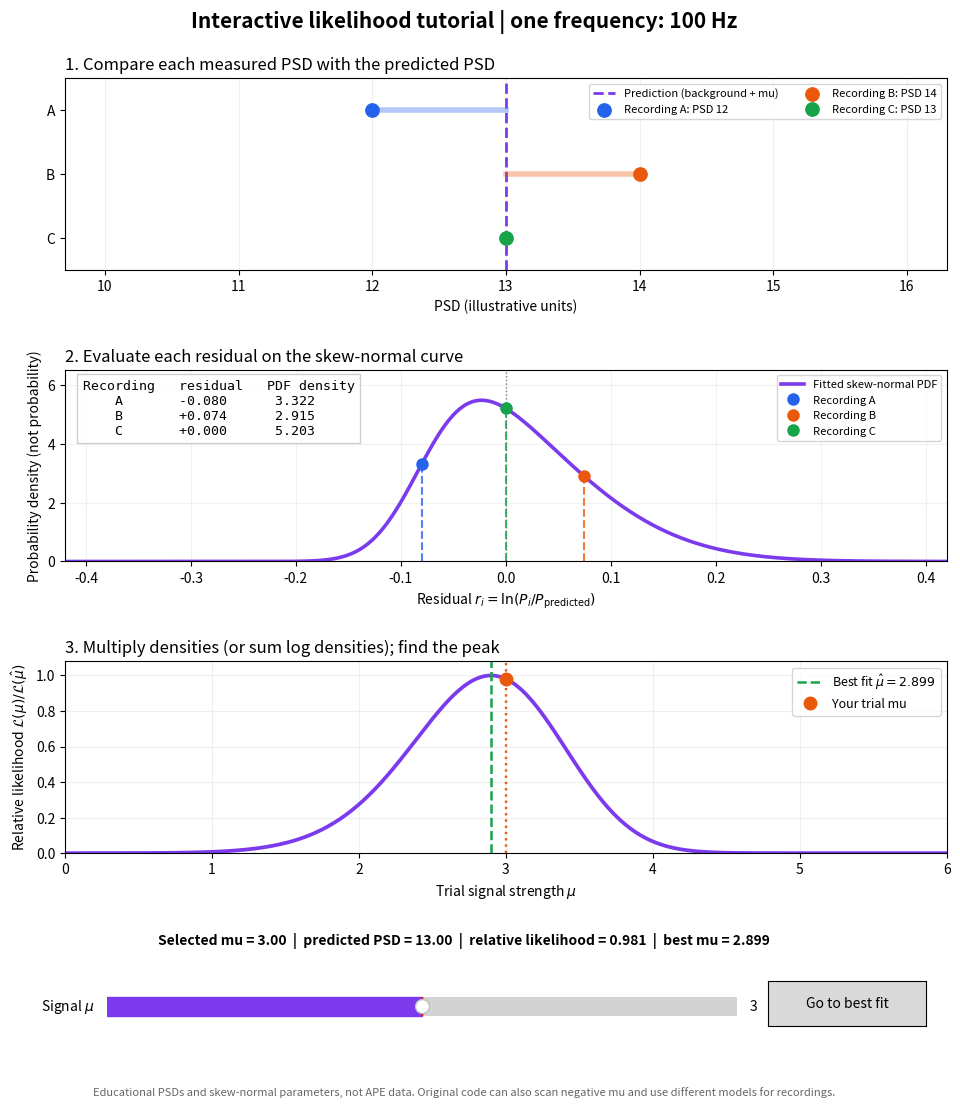

This chart was generated by the following Python code:
%pip install -q numpy scipy matplotlib ipympl

%matplotlib widget

"""Illustrative interactive likelihood tutorial; no APE data are read or modified."""

import numpy as np
import matplotlib.pyplot as plt
from matplotlib.widgets import Button, Slider
from scipy.optimize import minimize
from scipy.stats import skewnorm


# ------------- The same illustrative example as our discussion -------------
FREQUENCY_HZ = 100.0
BACKGROUND_PSD = 10.0
MEASURED_PSD = np.array([12.0, 14.0, 13.0])
RECORDINGS = ("A", "B", "C")
COLORS = ("#2563eb", "#ea580c", "#16a34a")

# Teaching example: parameters of the fitted residual distribution.
# They are NOT derived from real APE data.
SKEW_SHAPE = 3.0       # alpha
SKEW_LOCATION = -0.08 # loc, in log-PSD residual units
SKEW_SCALE = 0.12     # scale, in log-PSD residual units

MU_MIN, MU_MAX = 0.0, 6.0


def predicted_psd(mu):
    """Unit signal response: P_predicted = B + mu."""
    return BACKGROUND_PSD + float(mu)


def residuals_for_mu(mu):
    """Residuals are in log-PSD space, matching the original model's idea."""
    return np.log(MEASURED_PSD / predicted_psd(mu))


def log_likelihood(mu):
    """Sum log probability *densities*, one per recording."""
    residuals = residuals_for_mu(mu)
    return float(np.sum(skewnorm.logpdf(
        residuals, a=SKEW_SHAPE, loc=SKEW_LOCATION, scale=SKEW_SCALE
    )))


def find_best_mu():
    """Coarse trial scan, then Nelder-Mead refinement (tutorial: mu >= 0)."""
    trials = np.linspace(MU_MIN, MU_MAX, 601)
    seed = trials[np.argmax([log_likelihood(mu) for mu in trials])]
    fit = minimize(
        lambda x: -log_likelihood(x[0]),
        x0=np.array([seed]),
        method="Nelder-Mead",
        bounds=[(MU_MIN, MU_MAX)],
        options={"xatol": 1e-11, "fatol": 1e-11, "maxiter": 2000},
    )
    if not fit.success:
        raise RuntimeError(f"Nelder-Mead did not converge: {fit.message}")
    return float(fit.x[0])


def build_figure():
    best_mu = find_best_mu()
    best_logL = log_likelihood(best_mu)
    mu_grid = np.linspace(MU_MIN, MU_MAX, 601)
    rel_likelihood = np.exp(np.array([log_likelihood(m) for m in mu_grid]) - best_logL)
    residual_grid = np.linspace(-0.42, 0.42, 600)
    skew_pdf = skewnorm.pdf(
        residual_grid, a=SKEW_SHAPE, loc=SKEW_LOCATION, scale=SKEW_SCALE
    )

    fig = plt.figure(figsize=(10.5, 11.4), constrained_layout=False)
    fig.suptitle("Interactive likelihood tutorial | one frequency: 100 Hz", fontsize=15, weight="bold")
    gs = fig.add_gridspec(3, 1, left=0.12, right=0.96, top=0.92, bottom=0.24, hspace=0.52)
    ax_psd, ax_pdf, ax_lkl = [fig.add_subplot(gs[i, 0]) for i in range(3)]

    # Plot 1: PSD observations versus trial prediction.
    y_positions = np.array([3, 2, 1], dtype=float)
    prediction_line = ax_psd.axvline(13, color="#7c3aed", ls="--", lw=2,
                                     label="Prediction (background + mu)")
    mismatch_lines = []
    for y, measured, name, color in zip(y_positions, MEASURED_PSD, RECORDINGS, COLORS):
        (mismatch,) = ax_psd.plot([measured, 13], [y, y], color=color, lw=4, alpha=0.35)
        mismatch_lines.append(mismatch)
        ax_psd.scatter([measured], [y], s=92, color=color, zorder=5, label=f"Recording {name}: PSD {measured:g}")
    ax_psd.set_xlim(9.7, 16.3)
    ax_psd.set_ylim(0.5, 3.5)
    ax_psd.set_yticks(y_positions, ["A", "B", "C"])
    ax_psd.set_xlabel("PSD (illustrative units)")
    ax_psd.set_title("1. Compare each measured PSD with the predicted PSD", loc="left")
    ax_psd.grid(axis="x", alpha=0.2)
    ax_psd.legend(loc="upper right", fontsize=8, ncol=2)

    # Plot 2: fitted skew-normal residual distribution and moving residuals.
    ax_pdf.plot(residual_grid, skew_pdf, color="#7c3aed", lw=2.6, label="Fitted skew-normal PDF")
    ax_pdf.axvline(0, color="0.5", ls=":", lw=1)
    pdf_stems, pdf_points = [], []
    for name, color in zip(RECORDINGS, COLORS):
        (stem,) = ax_pdf.plot([], [], color=color, ls="--", lw=1.5, alpha=0.8)
        (dot,) = ax_pdf.plot([], [], "o", color=color, ms=8, label=f"Recording {name}")
        pdf_stems.append(stem)
        pdf_points.append(dot)
    ax_pdf.set_xlim(-0.42, 0.42)
    ax_pdf.set_ylim(0, skew_pdf.max()*1.19)
    ax_pdf.set_xlabel(r"Residual $r_i=\ln(P_i/P_{\mathrm{predicted}})$")
    ax_pdf.set_ylabel("Probability density (not probability)")
    ax_pdf.set_title("2. Evaluate each residual on the skew-normal curve", loc="left")
    ax_pdf.legend(loc="upper right", fontsize=8)
    ax_pdf.grid(alpha=0.17)
    detail_text = ax_pdf.text(0.02, 0.95, "", transform=ax_pdf.transAxes, va="top",
                              ha="left", fontsize=9.5, family="monospace",
                              bbox=dict(facecolor="white", edgecolor="0.8", alpha=0.94))

    # Plot 3: combined, maximum-normalized likelihood as a function of mu.
    ax_lkl.plot(mu_grid, rel_likelihood, color="#7c3aed", lw=2.7)
    ax_lkl.axvline(best_mu, color="#16a34a", ls="--", lw=1.8,
                   label=fr"Best fit $\hat{{\mu}}={best_mu:.3f}$")
    chosen_line = ax_lkl.axvline(3, color="#ea580c", ls=":", lw=1.7)
    (chosen_dot,) = ax_lkl.plot([], [], "o", color="#ea580c", ms=9,
                                 label="Your trial mu")
    ax_lkl.set_xlim(MU_MIN, MU_MAX)
    ax_lkl.set_ylim(0, 1.08)
    ax_lkl.set_xlabel(r"Trial signal strength $\mu$")
    ax_lkl.set_ylabel(r"Relative likelihood $\mathcal{L}(\mu)/\mathcal{L}(\hat{\mu})$")
    ax_lkl.set_title("3. Multiply densities (or sum log densities); find the peak", loc="left")
    ax_lkl.legend(loc="upper right", fontsize=9)
    ax_lkl.grid(alpha=0.2)

    # One real, draggable Matplotlib slider controls all three plots.
    slider_ax = fig.add_axes([0.16, 0.088, 0.60, 0.035])
    slider = Slider(slider_ax, r"Signal $\mu$", MU_MIN, MU_MAX, valinit=3.0,
                    valstep=0.05, color="#7c3aed")
    best_ax = fig.add_axes([0.79, 0.088, 0.15, 0.04])
    best_button = Button(best_ax, "Go to best fit")

    info = fig.text(0.50, 0.16, "", ha="center", fontsize=10, weight="bold")
    fig.text(0.5, 0.027,
             "Educational PSDs and skew-normal parameters, not APE data. "
             "Original code can also scan negative mu and use different models for recordings.",
             ha="center", fontsize=8, color="0.4")

    def update(mu):
        mu = float(mu)
        model_psd = predicted_psd(mu)
        r = residuals_for_mu(mu)
        density = skewnorm.pdf(r, a=SKEW_SHAPE, loc=SKEW_LOCATION, scale=SKEW_SCALE)
        rel = np.exp(log_likelihood(mu) - best_logL)

        prediction_line.set_xdata([model_psd, model_psd])
        for line, measured, y in zip(mismatch_lines, MEASURED_PSD, y_positions):
            line.set_data([measured, model_psd], [y, y])
        for stem, dot, rv, pv in zip(pdf_stems, pdf_points, r, density):
            stem.set_data([rv, rv], [0, pv])
            dot.set_data([rv], [pv])
        detail_text.set_text("Recording   residual   PDF density\n" +
                             "\n".join(f"{name:>5s}     {rv:+8.3f}    {pv:7.3f}"
                                       for name, rv, pv in zip(RECORDINGS, r, density)))
        chosen_line.set_xdata([mu, mu])
        chosen_dot.set_data([mu], [rel])
        info.set_text(f"Selected mu = {mu:.2f}  |  predicted PSD = {model_psd:.2f}  |  "
                      f"relative likelihood = {rel:.3f}  |  best mu = {best_mu:.3f}")
        fig.canvas.draw_idle()

    slider.on_changed(update)
    best_button.on_clicked(lambda _event: slider.set_val(best_mu))
    update(slider.val)
    # Keep widget references alive to prevent Matplotlib garbage collection.
    fig._tutorial_controls = (slider, best_button)
    return fig



fig = build_figure()
plt.show()
